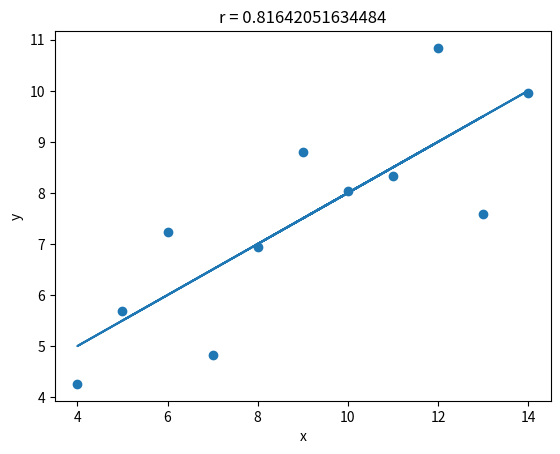

Write Python code to recreate this figure.
import numpy as np
import matplotlib.pyplot as plt
import scipy.stats as stats

x = np.array([10, 8, 13, 9, 11, 14, 6, 4, 12, 7, 5])
y = np.array([8.04, 6.95, 7.58, 8.81, 8.33, 9.96, 7.24, 4.26, 10.84, 4.82, 5.68])

x = np.array([10, 8, 13, 9, 11, 14, 6, 4, 12, 7, 5])
y3 = np.array([7.46, 6.77, 12.74, 7.11, 7.81, 8.84, 6.08, 5.39, 8.15, 6.42, 5.73])

x2 = np.array([10, 8, 9, 11, 14, 6, 4, 12, 7, 5])
y2 = np.array([7.46, 6.77, 7.11, 7.81, 8.84, 6.08, 5.39, 8.15, 6.42, 5.73])

x1 = x.reshape((len(x), 1))
y1 = y.reshape((len(y), 1))
X = np.hstack([np.ones((len(x), 1)), x1])
B = np.dot(np.linalg.inv(np.dot(X.T, X)), X.T @ y1)
print(B)
y_pred = 3.00009091 + 0.50009091 * x
r = np.corrcoef(x, y)[0, 1]
print(r)
plt.scatter(x, y)
plt.title('r = 0.81642051634484')
plt.xlabel('x')
plt.ylabel('y')
plt.plot(x, y_pred)
plt.show()
residue = y - y_pred
print(stats.shapiro(residue))

# x1 = x.reshape((len(x), 1))
# y1 = y3.reshape((len(y3), 1))
# X = np.hstack([np.ones((len(x), 1)), x1])
# B = np.dot(np.linalg.inv(np.dot(X.T, X)), X.T @ y1)
# print(B)
# y_pred = B[0] + B[1] * x
# r = np.corrcoef(x, y3)[0, 1]
# print(r)
# plt.scatter(x, y3)
# plt.title('r = 0.8162867394895982')
# plt.xlabel('x')
# plt.ylabel('y3')
# plt.plot(x, y_pred)
# plt.show()
# residue = y3 - y_pred
# print(stats.shapiro(residue))

# x1 = x2.reshape((len(x2), 1))
# y1 = y2.reshape((len(y2), 1))
# X = np.hstack([np.ones((len(x2), 1)), x1])
# B = np.dot(np.linalg.inv(np.dot(X.T, X)), X.T @ y1)
# print(B)
# y_pred = B[0] + B[1] * x2
# r = np.corrcoef(x2, y2)[0, 1]
# print(r)
# plt.scatter(x2, y2)
# plt.title('r = 0.9999965537848283')
# plt.xlabel('x2')
# plt.ylabel('y2')
# plt.plot(x2, y_pred)
# plt.show()
# residue = y2 - y_pred
# print(stats.shapiro(residue))
